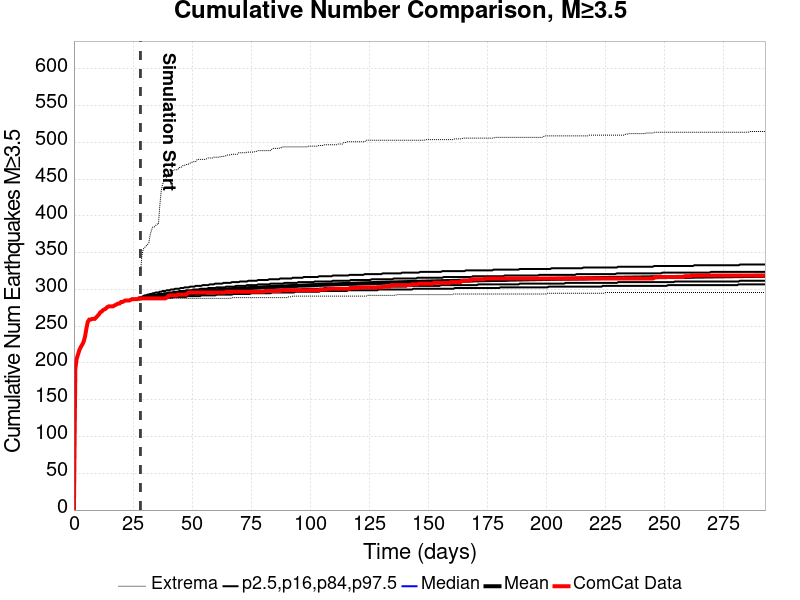

The table this chart was drawn from, first rows:
Time (days), ComCat Data, Simulation Mean, Simulation Median, Simulation Mode, Simulation Minimum, Simulation Maximum, 2.5 %-ile, 16 %-ile, 84 %-ile, 97.5 %-ile
0.0, 0.0, , , , , , , , , 
0.5864, 192.0, , , , , , , , , 
1.173, 206.0, , , , , , , , , 
1.759, 212.0, , , , , , , , , 
2.346, 218.0, , , , , , , , , 
2.932, 222.0, , , , , , , , , 
3.518, 225.0, , , , , , , , , 
4.105, 229.0, , , , , , , , , 
4.691, 236.0, , , , , , , , , 
5.278, 247.0, , , , , , , , , 
5.864, 256.0, , , , , , , , , 
6.45, 259.0, , , , , , , , , 
7.037, 259.0, , , , , , , , , 
7.623, 260.0, , , , , , , , , 
8.21, 260.0, , , , , , , , , 
8.796, 260.0, , , , , , , , , 
9.383, 262.0, , , , , , , , , 
9.969, 264.0, , , , , , , , , 
10.56, 266.0, , , , , , , , , 
11.14, 269.0, , , , , , , , , 
11.73, 270.0, , , , , , , , , 
12.31, 272.0, , , , , , , , , 
12.9, 273.0, , , , , , , , , 
13.49, 274.0, , , , , , , , , 
14.07, 276.0, , , , , , , , , 
14.66, 277.0, , , , , , , , , 
15.25, 277.0, , , , , , , , , 
15.83, 277.0, , , , , , , , , 
16.42, 277.0, , , , , , , , , 
17.01, 278.0, , , , , , , , , 
17.59, 279.0, , , , , , , , , 
18.18, 280.0, , , , , , , , , 
18.77, 281.0, , , , , , , , , 
19.35, 281.0, , , , , , , , , 
19.94, 283.0, , , , , , , , , 
20.52, 283.0, , , , , , , , , 
21.11, 284.0, , , , , , , , , 
21.7, 285.0, , , , , , , , , 
22.28, 285.0, , , , , , , , , 
22.87, 285.0, , , , , , , , , 
23.46, 285.0, , , , , , , , , 
24.04, 286.0, , , , , , , , , 
24.63, 287.0, , , , , , , , , 
25.22, 287.0, , , , , , , , , 
25.8, 287.0, , , , , , , , , 
26.39, 287.0, , , , , , , , , 
26.97, 287.0, , , , , , , , , 
27.56, 288.0, , , , , , , , , 
28.15, 288.0, 288.1, 288.0, 288.0, 288.0, 320.0, 288.0, 288.0, 288.0, 289.0
28.73, 288.0, 288.4, 288.0, 288.0, 288.0, 345.0, 288.0, 288.0, 289.0, 290.0
29.32, 288.0, 288.7, 288.0, 288.0, 288.0, 355.0, 288.0, 288.0, 289.0, 291.0
29.91, 288.0, 289, 289.0, 288.0, 288.0, 357.0, 288.0, 288.0, 290.0, 292.0
30.49, 288.0, 289.3, 289.0, 289.0, 288.0, 359.0, 288.0, 288.0, 290.0, 292.0
31.08, 288.0, 289.6, 289.0, 289.0, 288.0, 361.0, 288.0, 288.0, 291.0, 293.0
31.67, 288.0, 289.8, 290.0, 289.0, 288.0, 363.0, 288.0, 288.0, 291.0, 293.0
32.25, 288.0, 290.1, 290.0, 289.0, 288.0, 374.0, 288.0, 289.0, 292.0, 294.0
32.84, 288.0, 290.4, 290.0, 290.0, 288.0, 381.0, 288.0, 289.0, 292.0, 294.0
33.43, 288.0, 290.6, 290.0, 290.0, 288.0, 385.0, 288.0, 289.0, 292.0, 295.0
34.01, 288.0, 290.9, 291.0, 290.0, 288.0, 385.0, 288.0, 289.0, 293.0, 295.0
34.6, 288.0, 291.2, 291.0, 290.0, 288.0, 387.0, 288.0, 289.0, 293.0, 296.0
... 440 more rows
